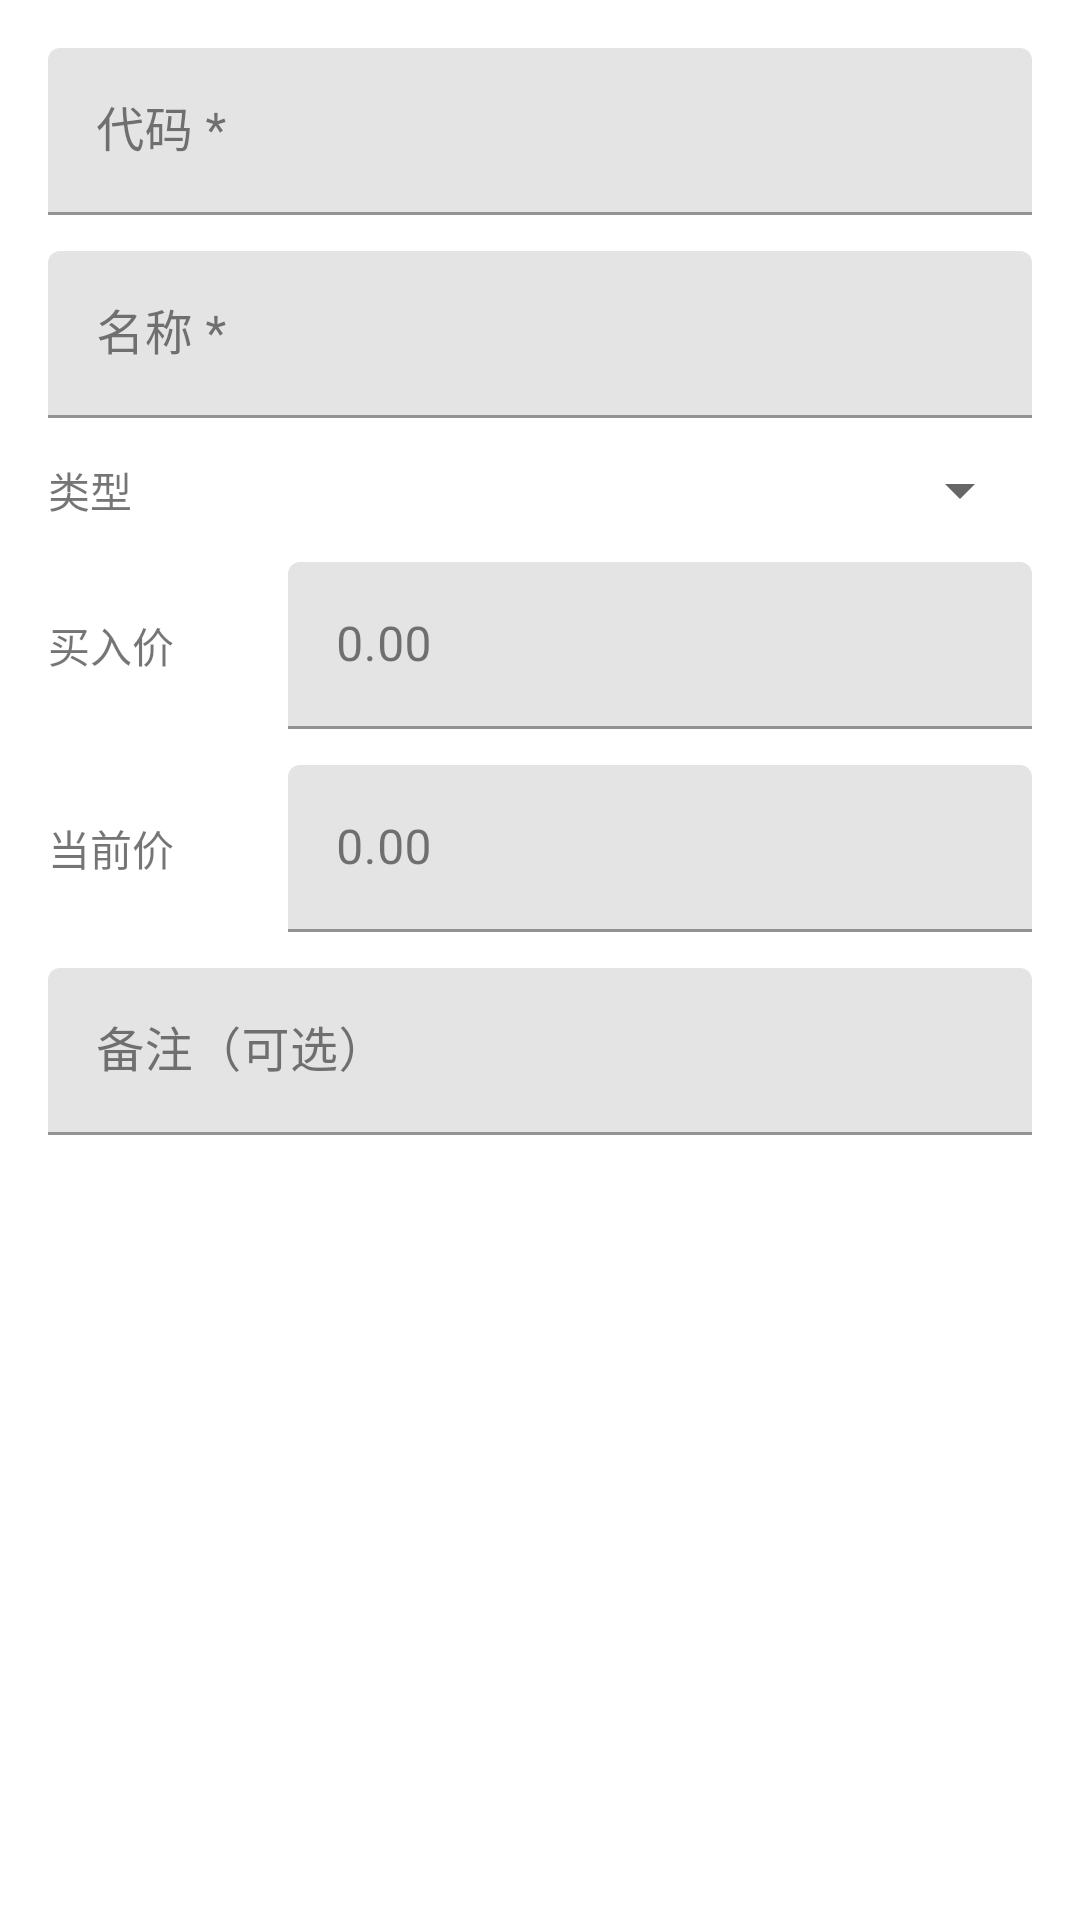

The Android layout XML behind this screen, and the referenced resources:
<!-- AndroidManifest.xml: application theme Theme.FirstApplication -->
<!-- res/layout/dialog_add_self_selected.xml -->
<?xml version="1.0" encoding="utf-8"?>
<LinearLayout xmlns:android="http://schemas.android.com/apk/res/android"
    xmlns:app="http://schemas.android.com/apk/res-auto"
    android:layout_width="match_parent"
    android:layout_height="wrap_content"
    android:orientation="vertical"
    android:padding="16dp">

    <com.google.android.material.textfield.TextInputLayout
        android:layout_width="match_parent"
        android:layout_height="wrap_content"
        android:hint="@string/self_selected_code_hint"
        app:endIconMode="clear_text">

        <com.google.android.material.textfield.TextInputEditText
            android:id="@+id/et_code"
            android:layout_width="match_parent"
            android:layout_height="wrap_content"
            android:inputType="text"
            android:maxLines="1" />

    </com.google.android.material.textfield.TextInputLayout>

    <com.google.android.material.textfield.TextInputLayout
        android:layout_width="match_parent"
        android:layout_height="wrap_content"
        android:layout_marginTop="12dp"
        android:hint="@string/self_selected_name_hint"
        app:endIconMode="clear_text">

        <com.google.android.material.textfield.TextInputEditText
            android:id="@+id/et_name"
            android:layout_width="match_parent"
            android:layout_height="wrap_content"
            android:inputType="text"
            android:maxLines="1" />

    </com.google.android.material.textfield.TextInputLayout>

    <LinearLayout
        android:layout_width="match_parent"
        android:layout_height="wrap_content"
        android:layout_marginTop="12dp"
        android:orientation="horizontal">

        <TextView
            android:layout_width="80dp"
            android:layout_height="wrap_content"
            android:layout_gravity="center_vertical"
            android:text="@string/self_selected_type_label" />

        <Spinner
            android:id="@+id/spinner_type"
            android:layout_width="0dp"
            android:layout_height="wrap_content"
            android:layout_weight="1" />

    </LinearLayout>

    <LinearLayout
        android:layout_width="match_parent"
        android:layout_height="wrap_content"
        android:layout_marginTop="12dp"
        android:orientation="horizontal">

        <TextView
            android:layout_width="80dp"
            android:layout_height="wrap_content"
            android:layout_gravity="center_vertical"
            android:text="@string/self_selected_buy_price_label" />

        <com.google.android.material.textfield.TextInputLayout
            android:layout_width="0dp"
            android:layout_height="wrap_content"
            android:layout_weight="1"
            app:endIconMode="clear_text">

            <com.google.android.material.textfield.TextInputEditText
                android:id="@+id/et_buy_price"
                android:layout_width="match_parent"
                android:layout_height="wrap_content"
                android:hint="@string/self_selected_price_hint"
                android:inputType="numberDecimal" />

        </com.google.android.material.textfield.TextInputLayout>

    </LinearLayout>

    <LinearLayout
        android:layout_width="match_parent"
        android:layout_height="wrap_content"
        android:layout_marginTop="12dp"
        android:orientation="horizontal">

        <TextView
            android:layout_width="80dp"
            android:layout_height="wrap_content"
            android:layout_gravity="center_vertical"
            android:text="@string/self_selected_current_price_label" />

        <com.google.android.material.textfield.TextInputLayout
            android:layout_width="0dp"
            android:layout_height="wrap_content"
            android:layout_weight="1"
            app:endIconMode="clear_text">

            <com.google.android.material.textfield.TextInputEditText
                android:id="@+id/et_current_price"
                android:layout_width="match_parent"
                android:layout_height="wrap_content"
                android:hint="@string/self_selected_price_hint"
                android:inputType="numberDecimal" />

        </com.google.android.material.textfield.TextInputLayout>

    </LinearLayout>

    <com.google.android.material.textfield.TextInputLayout
        android:layout_width="match_parent"
        android:layout_height="wrap_content"
        android:layout_marginTop="12dp"
        android:hint="@string/self_selected_remark_hint"
        app:endIconMode="clear_text">

        <com.google.android.material.textfield.TextInputEditText
            android:id="@+id/et_remark"
            android:layout_width="match_parent"
            android:layout_height="wrap_content"
            android:inputType="text"
            android:maxLines="3" />

    </com.google.android.material.textfield.TextInputLayout>

    <LinearLayout
        android:layout_width="match_parent"
        android:layout_height="wrap_content"
        android:layout_marginTop="20dp"
        android:orientation="horizontal"
        style="?android:attr/buttonBarStyle">

        <Button
            android:id="@+id/btn_cancel"
            android:layout_width="0dp"
            android:layout_height="wrap_content"
            android:layout_weight="1"
            android:layout_marginEnd="8dp"
            android:backgroundTint="#999999"
            android:text="@string/self_selected_cancel"
            android:textColor="#FFFFFF"
            style="?android:attr/buttonBarButtonStyle" />

        <Button
            android:id="@+id/btn_confirm"
            android:layout_width="0dp"
            android:layout_height="wrap_content"
            android:layout_weight="1"
            android:layout_marginStart="8dp"
            android:text="@string/self_selected_confirm"
            android:textColor="#FFFFFF"
            style="?android:attr/buttonBarButtonStyle" />

    </LinearLayout>

</LinearLayout>
<!-- resources referenced by this layout -->
<resources>
  <string name="self_selected_buy_price_label">买入价</string>
  <string name="self_selected_cancel">取消</string>
  <string name="self_selected_code_hint">代码 *</string>
  <string name="self_selected_confirm">确定</string>
  <string name="self_selected_current_price_label">当前价</string>
  <string name="self_selected_name_hint">名称 *</string>
  <string name="self_selected_price_hint">0.00</string>
  <string name="self_selected_remark_hint">备注（可选）</string>
  <string name="self_selected_type_label">类型</string>
  <style name="Theme.FirstApplication" parent="Theme.MaterialComponents.DayNight.NoActionBar">
          
          <item name="colorPrimary">@color/primary_blue</item>
          <item name="colorPrimaryVariant">@color/primary_blue_dark</item>
          <item name="colorOnPrimary">@color/white</item>
  
          
          <item name="colorSecondary">@color/secondary_teal</item>
          <item name="colorSecondaryVariant">@color/secondary_teal_dark</item>
          <item name="colorOnSecondary">@color/white</item>
  
          
          <item name="colorSurface">@color/surface_color</item>
          <item name="colorOnSurface">@color/text_primary</item>
  
          
          <item name="colorError">@color/error_red</item>
          <item name="colorOnError">@color/white</item>
  
          
          <item name="android:statusBarColor">@color/primary_blue</item>
          <item name="android:windowLightStatusBar">false</item>
  
          
          <item name="android:navigationBarColor">@color/background_grey</item>
      </style>
  <color name="primary_blue">#2196F3</color>
  <color name="primary_blue_dark">#1976D2</color>
  <color name="white">#FFFFFFFF</color>
  <color name="secondary_teal">#009688</color>
  <color name="secondary_teal_dark">#00796B</color>
  <color name="surface_color">#FFFFFF</color>
  <color name="text_primary">#212121</color>
  <color name="error_red">#F44336</color>
  <color name="background_grey">#F5F5F5</color>
</resources>
